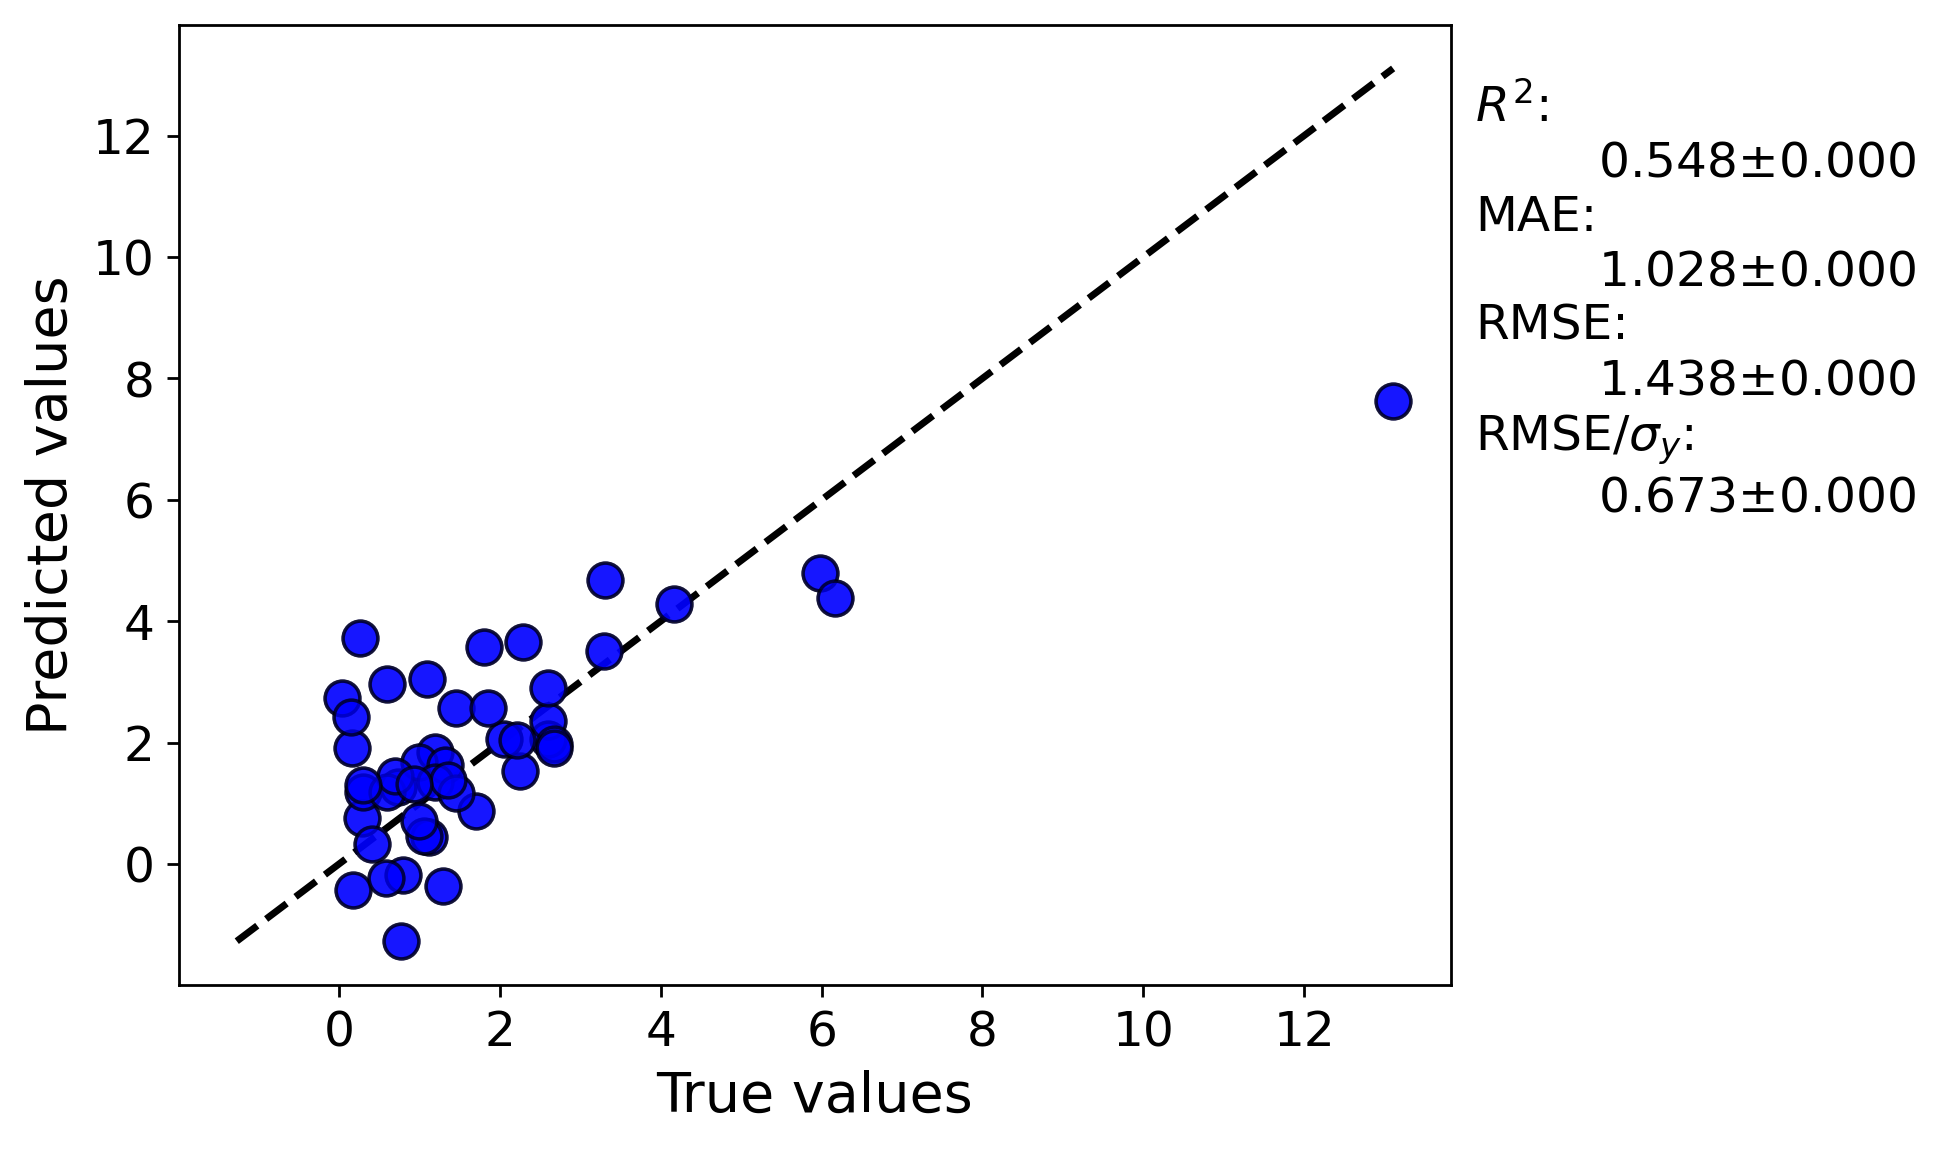

Source data for this figure (header and first rows):
y true, average predicted values, error bar values
1.2, 1.843, 
2.29, 3.665, 
0.74, 1.268, 
1.46, 2.578, 
2.6, 2.065, 
4.17, 4.285, 
5.98, 4.8, 
3.306, 4.676, 
3.3, 3.509, 
2.6, 2.352, 
0.6, 2.972, 
0.163, 1.92, 
0.17, -0.4291, 
0.77, -1.27, 
2.05, 2.054, 
1.3, -0.3608, 
2.6, 2.894, 
1.0, 1.687, 
6.17, 4.388, 
1.8, 3.572, 
1.32, 1.636, 
13.11, 7.631, 
0.26, 3.722, 
1.7, 0.8812, 
1.12, 0.445, 
0.29, 0.7605, 
0.3, 1.185, 
1.85, 2.573, 
0.41, 0.3351, 
0.8, -0.1837, 
0.6, 1.179, 
0.7, 1.454, 
1.2, 1.351, 
1.45, 1.168, 
0.59, -0.2217, 
1.055, 0.456, 
1.1, 3.053, 
1.0, 0.7152, 
0.04, 2.743, 
2.67, 1.984, 
1.36, 1.388, 
0.3, 1.303, 
0.15, 2.418, 
2.67, 1.904, 
2.25, 1.541, 
0.93, 1.314, 
2.215, 2.042, 
